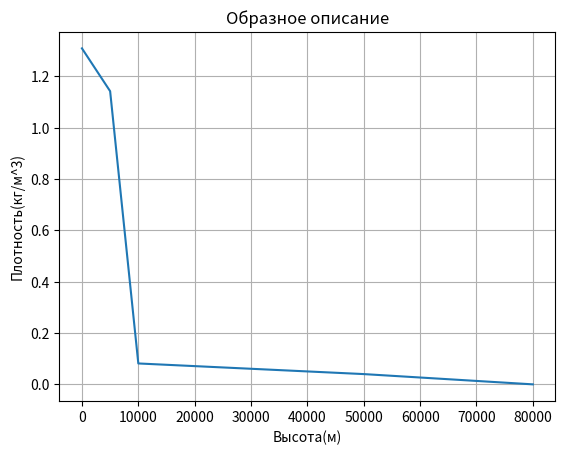
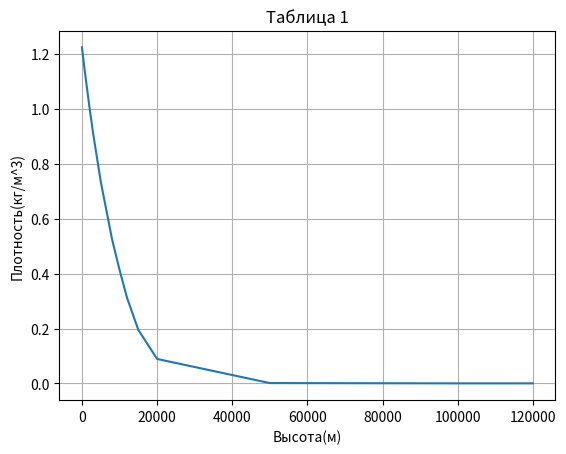
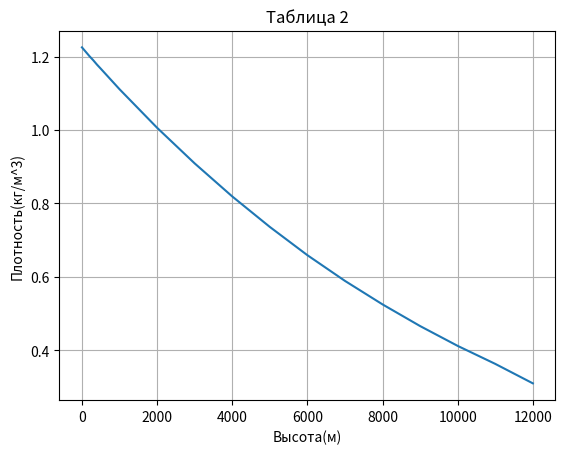
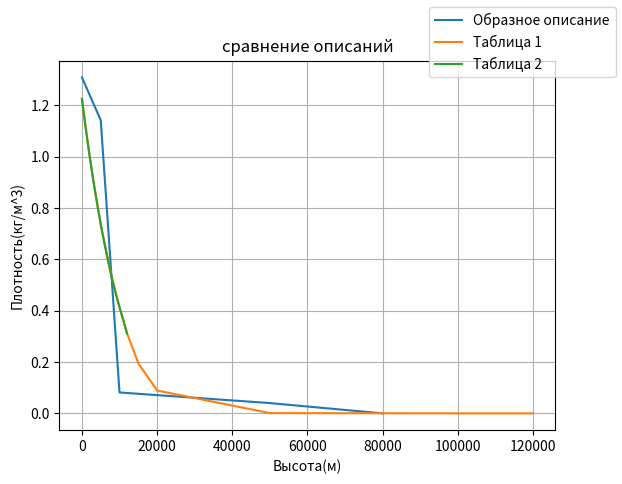

Write Python code to recreate these figures, in order.
import matplotlib.pyplot as plt
import numpy as np
x4 = np.linspace(50000, 80000, 5)
x3 = np.linspace(10000, 50000, 5)
x2 = np.linspace(5000, 10000, 5)
x1 = np.linspace(0, 5000, 5)

y4 = np.linspace(0.04, 0, 5)
y3 = np.linspace(0.0814, 0.04, 5)
y2 = np.linspace(1.1416, 0.0814, 5)
y1 = np.linspace(1.3084, 1.1416, 5)

ar1_x = np.hstack((x1, x2, x3, x4))
ar1_y = np.hstack((y1, y2, y3, y4))

ar2_x = np.array([0, 0.05, 0.1, 0.2, 0.3, 0.5, 1, 2, 3, 5, 8, 10, 12, 15, 20, 50, 100, 120])
ar2_y = np.array([1.225, 1.219, 1.213, 1.202, 1.190, 1.167, 1.112, 1.007, 0.909, 0.736, 0.526, 0.414, 0.312, 0.195, 0.089,
     1.027 * 10 ** -3, 5.550 * 10 ** -7, 2.440 * 10 ** -8])
ar3_x = np.array([0, 100, 200, 300, 400, 500, 1000, 2000, 3000, 4000,
        5000, 6000, 7000, 8000, 9000, 10000, 11000, 12000])
ar3_y = np.array([1.225, 1.213, 1.201, 1.190, 1.178, 1.167, 1.111, 1.006, 0.909,
        0.819, 0.736, 0.659, 0.589, 0.525, 0.466, 0.412, 0.363, 0.310])

ar2_x = ar2_x * 1000

fig = plt.figure()
plt.xlabel("Высота(м)")
plt.ylabel("Плотность(кг/м^3)")
plt.title("Образное описание")
plt.grid(True)
plt.plot(ar1_x, ar1_y)

fig = plt.figure()
plt.xlabel("Высота(м)")
plt.ylabel("Плотность(кг/м^3)")
plt.title("Таблица 1")
plt.grid(True)
plt.plot(ar2_x, ar2_y)

fig = plt.figure()
plt.xlabel("Высота(м)")
plt.ylabel("Плотность(кг/м^3)")
plt.title("Таблица 2")
plt.grid(True)
plt.plot(ar3_x, ar3_y)

fig = plt.figure()
plt.xlabel("Высота(м)")
plt.ylabel("Плотность(кг/м^3)")
plt.title("сравнение описаний")
plt.grid(True)
plt.plot(ar1_x, ar1_y, label="Образное описание")
plt.plot(ar2_x, ar2_y, label="Таблица 1")
plt.plot(ar3_x, ar3_y, label="Таблица 2")
fig.legend()
plt.show()
